Image classification data set "Dataset" (marcoacc90/cnn-staircase-mobilenet on GitHub). Class labels (2): non obstructed, obs.

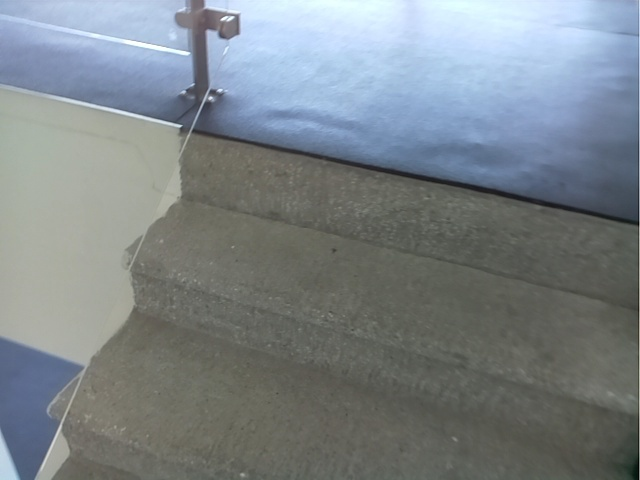
Label: obs

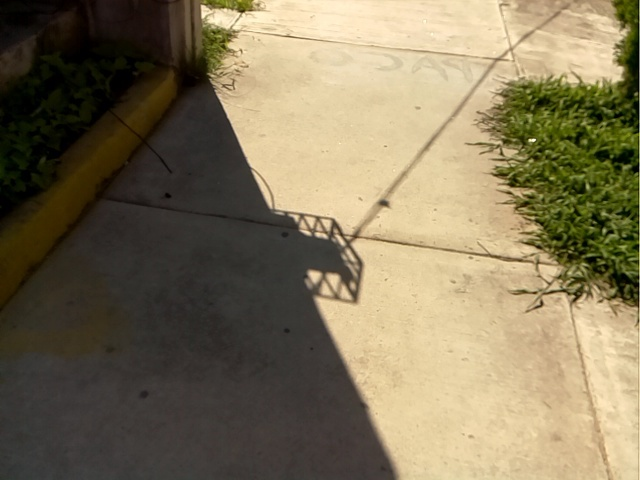
Label: non obstructed

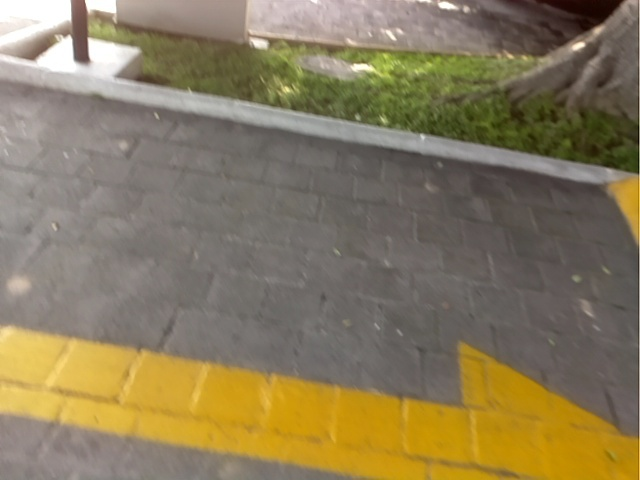
Label: non obstructed

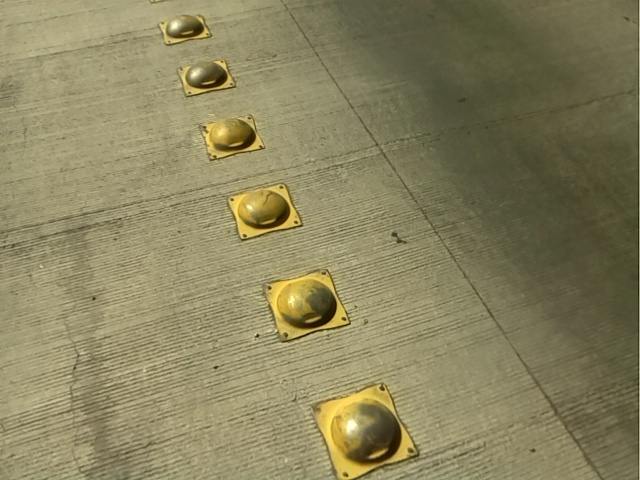
Label: non obstructed

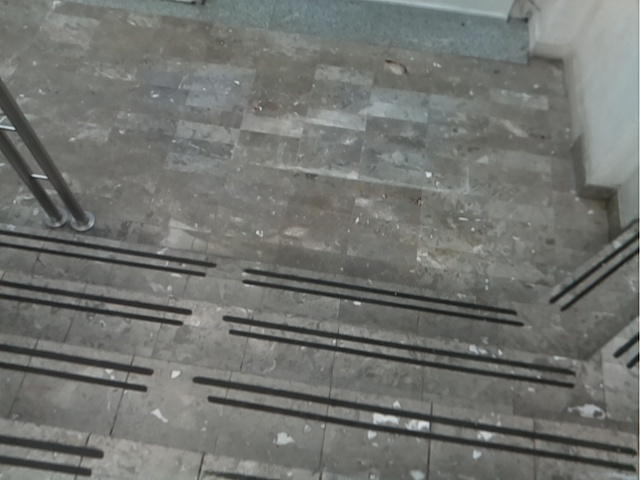
Label: obs

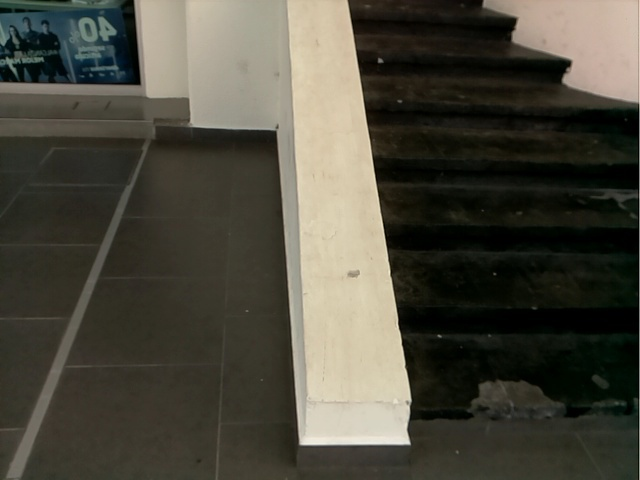
Label: obs
